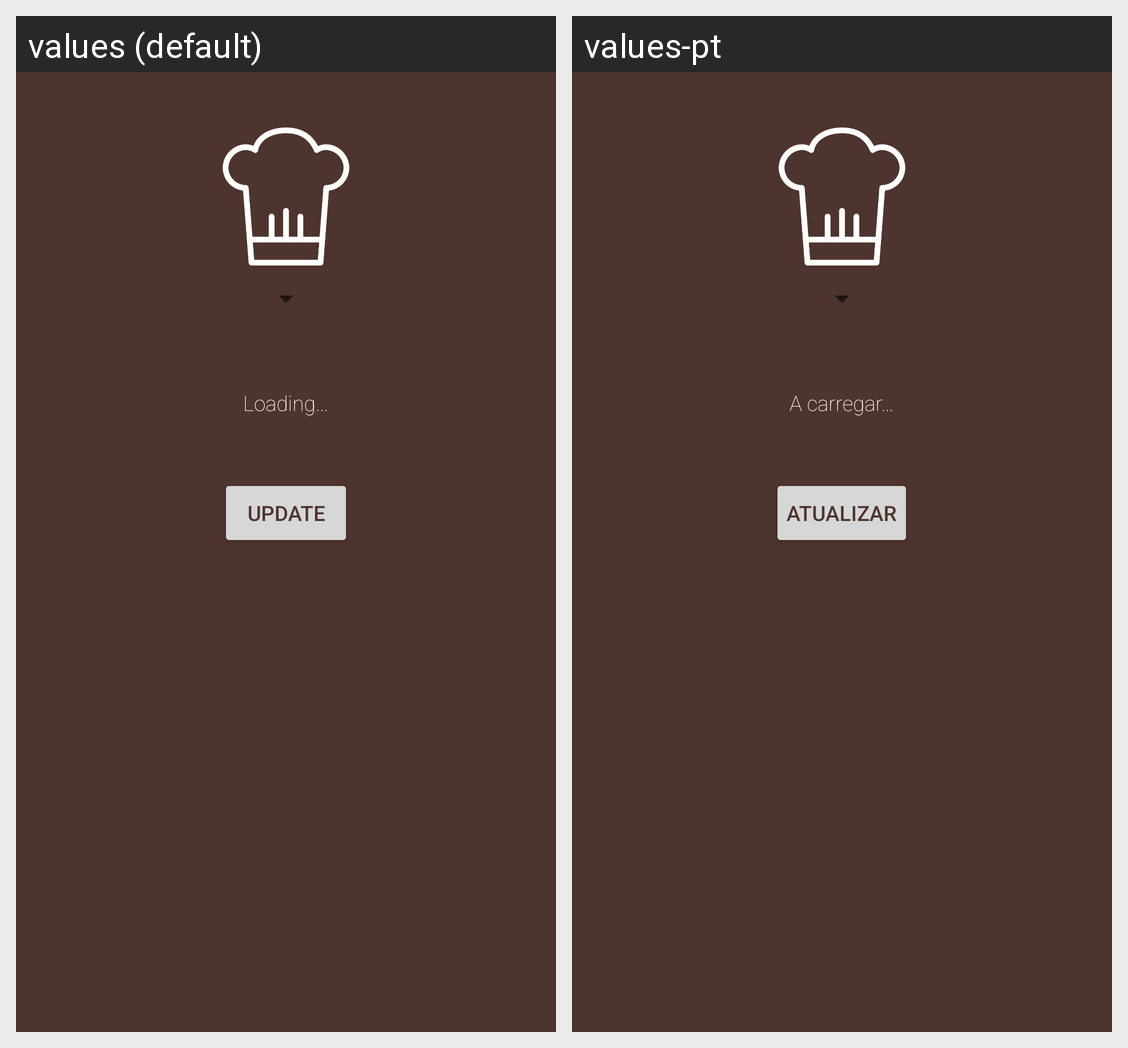

Strings drawn on this Android screen and how each of the app's shown locales translates them:
Android screen res/layout/fragment_canteen.xml rendered under 2 locales, left to right: values (default), values-pt. Device: Nexus 5 (rendered at 1080×1920; each locale shown at half size, 540×960, under a caption strip naming it); theme AntManTheme.
Strings drawn on this screen, with the default value and each locale's value (text and hints the layout hard-codes, and strings that could not be matched under every locale, appear in the picture but are not listed):

loading
  values: Loading…
  values-pt: A carregar…

update
  values: Update
  values-pt: Atualizar
